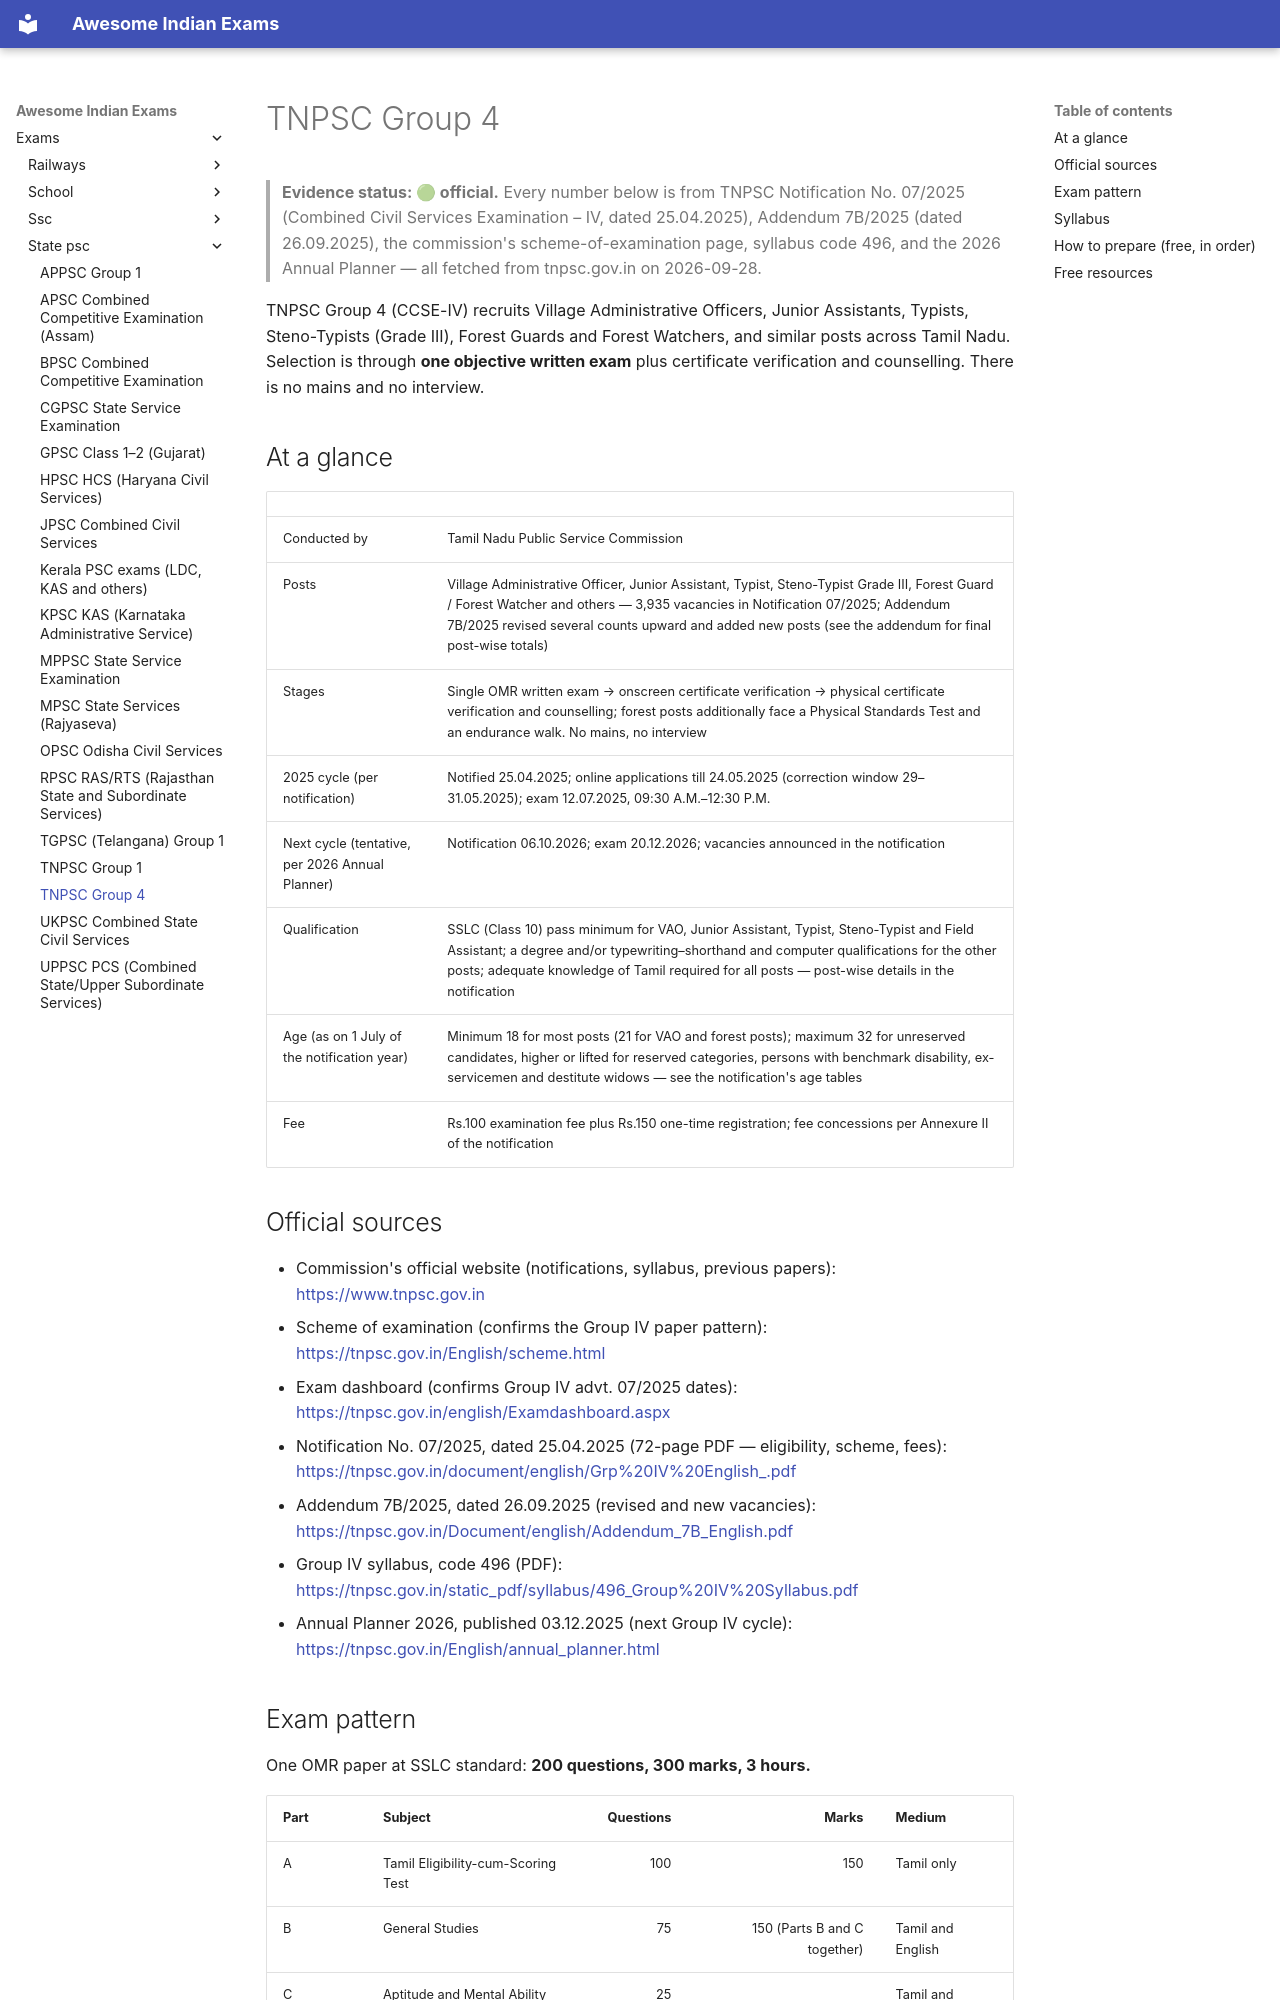

repository: lakhidas168-ship-it/awesome-indian-exams · page: exams/state-psc/tnpsc-group-4/index.html · generator: mkdocs

---
title: TNPSC Group 4
exam_id: tnpsc-group-4
conducting_body: Tamil Nadu Public Service Commission
official_site: https://www.tnpsc.gov.in
cycle: CCSE-IV (Group IV Services)
last_verified: 2026-09-28
verification: official
---

# TNPSC Group 4

> **Evidence status: 🟢 official.** Every number below is from TNPSC Notification No. 07/2025
> (Combined Civil Services Examination – IV, dated 25.04.2025), Addendum 7B/2025 (dated 26.09.2025),
> the commission's scheme-of-examination page, syllabus code 496, and the 2026 Annual Planner —
> all fetched from tnpsc.gov.in on 2026-09-28.

TNPSC Group 4 (CCSE-IV) recruits Village Administrative Officers, Junior Assistants, Typists,
Steno-Typists (Grade III), Forest Guards and Forest Watchers, and similar posts across Tamil Nadu.
Selection is through **one objective written exam** plus certificate verification and counselling.
There is no mains and no interview.

## At a glance

| | |
|---|---|
| Conducted by | Tamil Nadu Public Service Commission |
| Posts | Village Administrative Officer, Junior Assistant, Typist, Steno-Typist Grade III, Forest Guard / Forest Watcher and others — 3,935 vacancies in Notification 07/2025; Addendum 7B/2025 revised several counts upward and added new posts (see the addendum for final post-wise totals) |
| Stages | Single OMR written exam → onscreen certificate verification → physical certificate verification and counselling; forest posts additionally face a Physical Standards Test and an endurance walk. No mains, no interview |
| 2025 cycle (per notification) | Notified 25.04.2025; online applications till 24.05.2025 (correction window 29–31.05.2025); exam 12.07.2025, 09:30 A.M.–12:30 P.M. |
| Next cycle (tentative, per 2026 Annual Planner) | Notification 06.10.2026; exam 20.12.2026; vacancies announced in the notification |
| Qualification | SSLC (Class 10) pass minimum for VAO, Junior Assistant, Typist, Steno-Typist and Field Assistant; a degree and/or typewriting–shorthand and computer qualifications for the other posts; adequate knowledge of Tamil required for all posts — post-wise details in the notification |
| Age (as on 1 July of the notification year) | Minimum 18 for most posts (21 for VAO and forest posts); maximum 32 for unreserved candidates, higher or lifted for reserved categories, persons with benchmark disability, ex-servicemen and destitute widows — see the notification's age tables |
| Fee | Rs.100 examination fee plus Rs.150 one-time registration; fee concessions per Annexure II of the notification |

## Official sources

- Commission's official website (notifications, syllabus, previous papers): <https://www.tnpsc.gov.in>
- Scheme of examination (confirms the Group IV paper pattern): <https://tnpsc.gov.in/English/scheme.html>
- Exam dashboard (confirms Group IV advt. 07/2025 dates): <https://tnpsc.gov.in/english/Examdashboard.aspx>
- Notification No. 07/2025, dated 25.04.2025 (72-page PDF — eligibility, scheme, fees): <https://tnpsc.gov.in/document/english/Grp%20IV%20English_.pdf>
- Addendum 7B/2025, dated 26.09.2025 (revised and new vacancies): <https://tnpsc.gov.in/Document/english/Addendum_7B_English.pdf>
- Group IV syllabus, code 496 (PDF): <https://tnpsc.gov.in/static_pdf/syllabus/496_Group%20IV%20Syllabus.pdf>
- Annual Planner 2026, published 03.12.2025 (next Group IV cycle): <https://tnpsc.gov.in/English/annual_planner.html>
